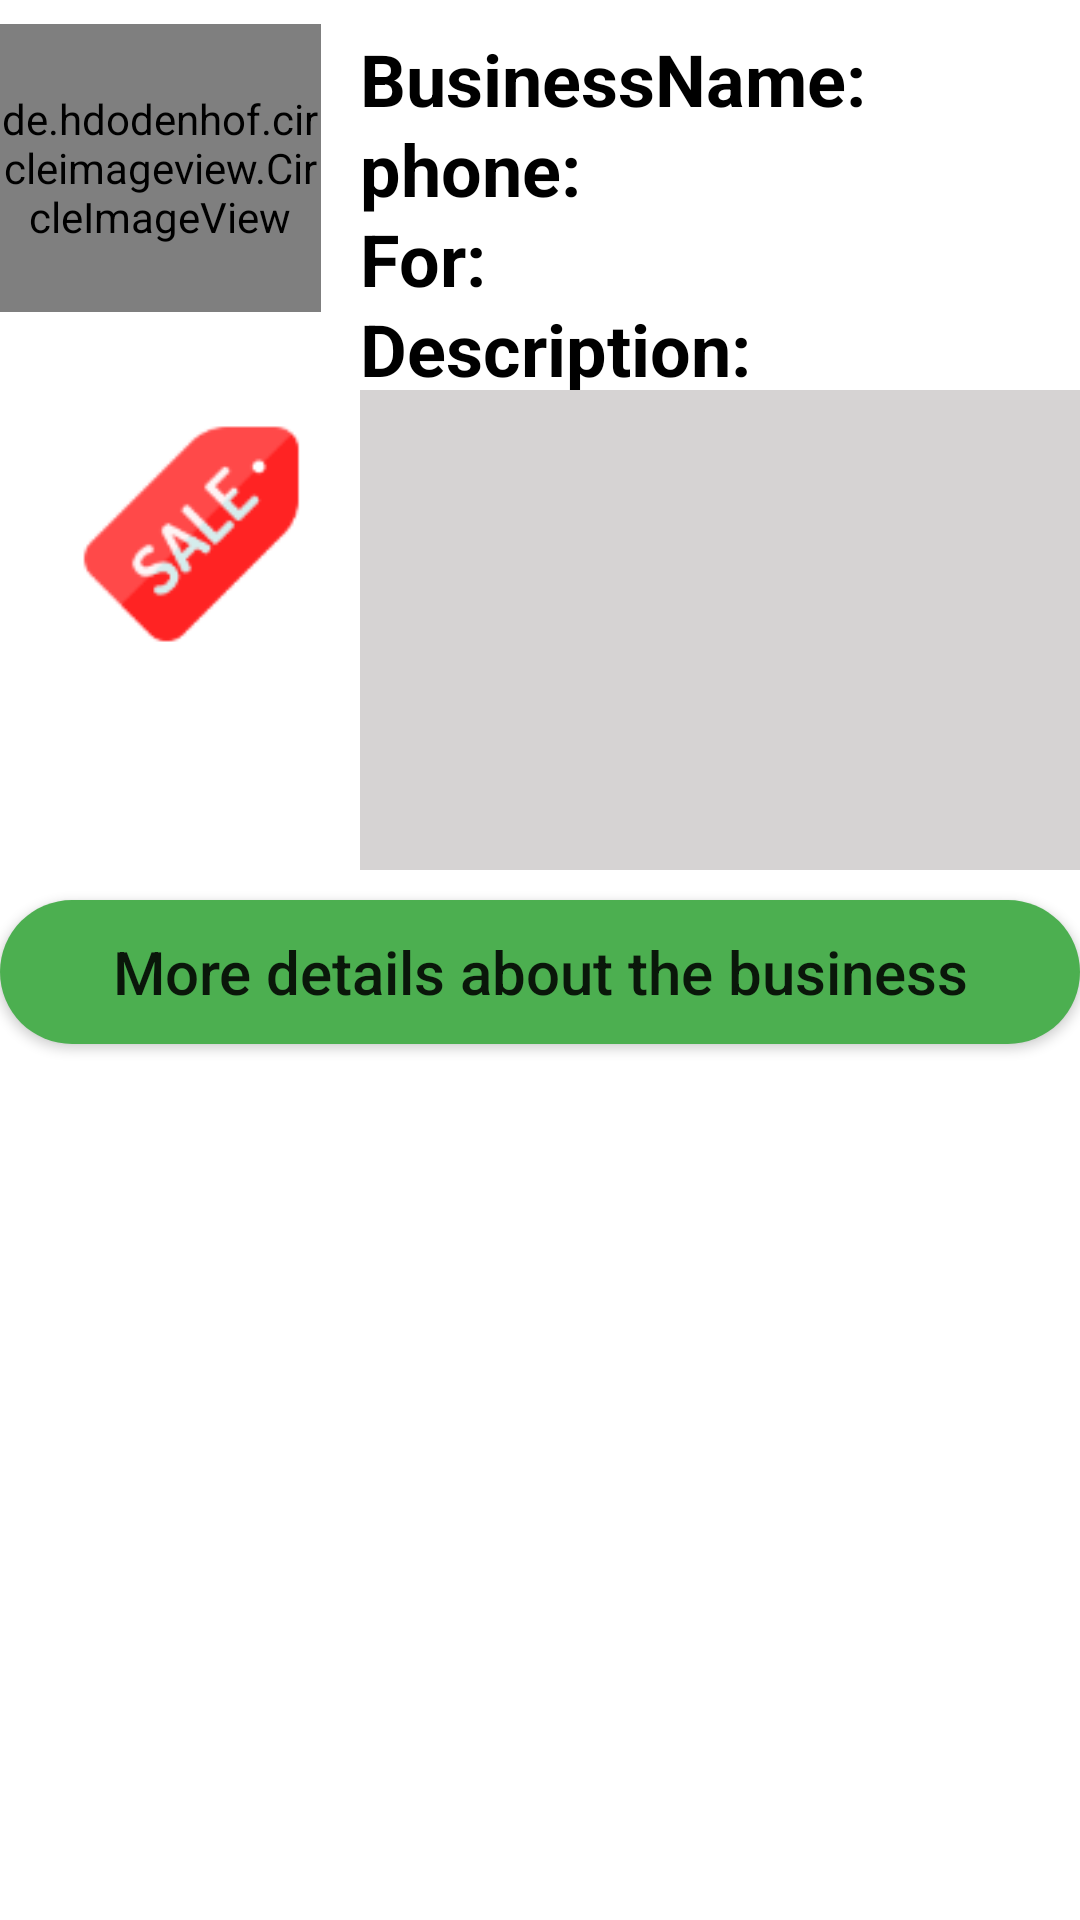

This screen was rendered from an Android layout file. Write that file and the resources it references.
<!-- AndroidManifest.xml: application theme Theme.BFF -->
<!-- res/layout/activity_client_sale.xml -->
<?xml version="1.0" encoding="utf-8"?>
<RelativeLayout xmlns:android="http://schemas.android.com/apk/res/android"
    xmlns:app="http://schemas.android.com/apk/res-auto"
    android:orientation="horizontal"
    android:layout_width="match_parent"
    android:layout_height="350dp">

    <de.hdodenhof.circleimageview.CircleImageView
        android:id="@+id/imageViewPic"
        android:layout_width="107dp"
        android:layout_height="96dp"
        android:layout_alignParentTop="true"
        android:layout_marginLeft="0dp"
        android:layout_marginTop="8dp"
        android:background="@android:color/transparent"
        android:src="@drawable/shope" />


    <TextView
        android:id="@+id/BusinessName"
        android:layout_width="wrap_content"
        android:layout_height="wrap_content"
        android:text="BusinessName:"
        android:layout_marginLeft="120dp"
        android:layout_marginTop="10dp"
        android:textColor="@color/black"
        android:textSize="24sp"
        android:textStyle="bold" />
    <TextView
        android:id="@+id/phone"
        android:layout_width="wrap_content"
        android:layout_height="wrap_content"
        android:text="phone:"
        android:layout_marginLeft="120dp"
        android:layout_marginTop="40dp"
        android:textColor="@color/black"
        android:textSize="24sp"
        android:textStyle="bold" />
    <TextView
        android:id="@+id/phone1"
        android:layout_width="285dp"
        android:layout_height="wrap_content"
        android:layout_marginLeft="200dp"
        android:layout_marginTop="40dp"
        android:textColor="@color/black"
        android:textSize="24sp"
        android:textStyle="bold" />

    <TextView
        android:id="@+id/for1"
        android:layout_width="wrap_content"
        android:layout_height="wrap_content"
        android:text="For:"
        android:layout_marginLeft="120dp"
        android:layout_marginTop="70dp"
        android:textColor="@color/black"
        android:textSize="24sp"
        android:textStyle="bold" />
    <TextView
        android:id="@+id/f"
        android:layout_width="285dp"
        android:layout_height="wrap_content"
        android:layout_marginLeft="170dp"
        android:layout_marginTop="70dp"
        android:textColor="@color/black"
        android:textSize="24sp"
        android:textStyle="bold" />

    <TextView
        android:id="@+id/Description1"
        android:layout_width="wrap_content"
        android:layout_height="wrap_content"
        android:text="Description:"
        android:textColor="@color/black"
        android:layout_marginLeft="120dp"
        android:layout_marginTop="100dp"
        android:textSize="24sp"
        android:textStyle="bold" />

    <TextView
        android:id="@+id/Description"
        android:layout_width="285dp"
        android:layout_height="160dp"
        android:layout_marginLeft="120dp"
        android:layout_marginTop="130dp"
        android:background="#D6D3D3"
        android:textColor="@color/black"
        android:textSize="24sp"
        android:textStyle="bold" />

    <ImageView
        android:id="@+id/imageView"
        android:layout_width="108dp"
        android:layout_height="98dp"
        android:layout_alignParentStart="true"
        android:layout_alignParentTop="true"
        android:layout_centerVertical="true"
        android:layout_marginStart="12dp"
        android:layout_marginTop="129dp"
        app:srcCompat="@drawable/salaepic" />

    <Button
        android:id="@+id/button11"
        android:layout_width="500dp"
        android:layout_height="wrap_content"
        android:layout_alignParentStart="true"
        android:layout_marginTop="300dp"
        android:background="@drawable/colorbutton2"
        android:backgroundTint="#4CAF50"
        android:contentDescription="sendbt"
        app:layout_constraintTop_toBottomOf="@+id/Description"
        android:text="More details about the business"
        android:textAllCaps="false"
        android:textSize="20sp"
        app:backgroundTint="@null"
        app:layout_constraintEnd_toEndOf="parent"
        app:layout_constraintHorizontal_bias="0.435"
        app:layout_constraintStart_toStartOf="parent"
        app:layout_constraintTop_toTopOf="parent" />


</RelativeLayout>
<!-- resources referenced by this layout -->
<resources>
  <color name="black">#FF000000</color>
  <!-- drawable colorbutton2 (drawable) -->
  <?xml version="1.0" encoding="utf-8"?>
  <shape xmlns:android="http://schemas.android.com/apk/res/android">
      <corners
          android:radius="25dp" />
      <gradient
          android:angle="45"
          android:centerX="35"
          android:startColor="#54994d"
          android:endColor="#20b80f"
  
          android:type="linear" />
      <size
          android:height="20dp"
          android:width="100dp"
          />
  
  </shape>
  <!-- drawable salaepic: png bitmap (drawable, 3859 bytes) -->
  <!-- drawable shope: png bitmap (drawable, 26422 bytes) -->
  <style name="Theme.BFF" parent="Theme.MaterialComponents.DayNight.DarkActionBar">
          
          <item name="colorPrimary">@color/purple_500</item>
          <item name="colorPrimaryVariant">@color/purple_700</item>
          <item name="colorOnPrimary">@color/white</item>
          
          <item name="colorSecondary">@color/teal_200</item>
          <item name="colorSecondaryVariant">@color/teal_700</item>
          <item name="colorOnSecondary">@color/black</item>
          
          <item name="android:statusBarColor">?attr/colorPrimaryVariant</item>
          
      </style>
  <color name="purple_500">#FF6200EE</color>
  <color name="purple_700">#FF3700B3</color>
  <color name="white">#FFFFFFFF</color>
  <color name="teal_200">#FF03DAC5</color>
  <color name="teal_700">#FF018786</color>
</resources>
